The GitHub repository ISABELUNA16/Yolo11_ComputerVision_BananaRipenessClassifier contains a labelled image folder "dataset_split" with 4 categories: green, overripe, ripe, semi-ripe. Examples follow, each with its label.

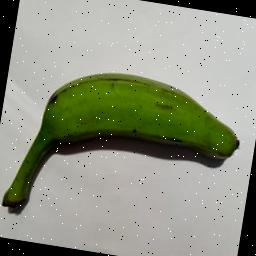
Label: green

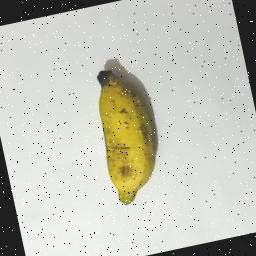
Label: semi-ripe

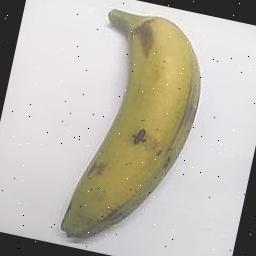
Label: semi-ripe

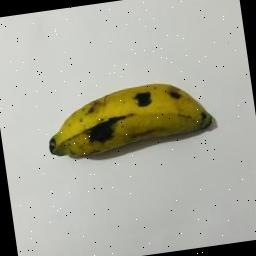
Label: overripe

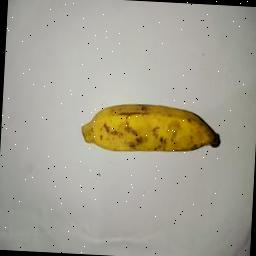
Label: ripe

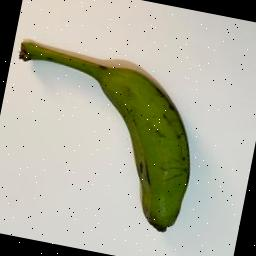
Label: green
